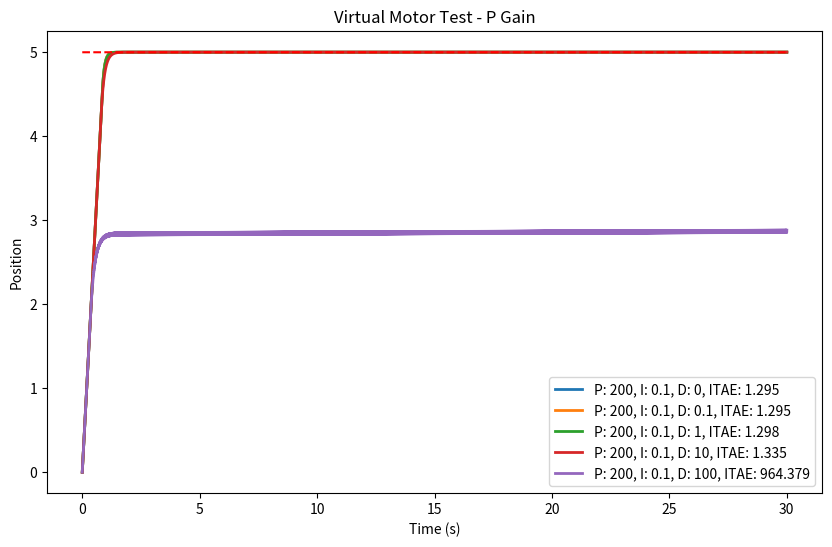

Reproduce this figure in Python.
import time
import matplotlib.pyplot as plt
import numpy as np
import random

# Constants
LOOPTIME = 0.005  # 5 milliseconds
ENC2REDGEAR = 235.78
MAX_SPEED = 6.25  # Maximum motor speed
REFERENCE_POSITION = 10

class Motor:
    def __init__(self, max_speed):
        self.speed = 0  # Motor speed
        self.max_speed = max_speed  # Maximum motor speed

    def set_speed(self, speed):
        # Limit the speed to the maximum speed
        speed = speed / 100 * 6.25
        self.speed = max(min(speed, self.max_speed), -self.max_speed)

class Encoder:
    def __init__(self):
        self.position = 0  # Encoder position

    def update_position(self, motor_speed, enc_to_red_gear):
        # Simulate encoder position change
        self.position += motor_speed
        return self.position / enc_to_red_gear

class PIDController:
    def __init__(self, p_gain, i_gain, d_gain):
        self.p_gain = p_gain
        self.i_gain = i_gain
        self.d_gain = d_gain
        self.integral = 0
        self.m1 = 0
        self.e1 = 0
        self.e2 = 0

    def calculate(self, error):
        dt = LOOPTIME
        g1 = self.p_gain + self.i_gain * dt + self.d_gain / dt
        g2 = - self.p_gain - 2 * self.d_gain / dt
        g3 = self.d_gain / dt
        m = self.m1 + g1 * error + g2 * self.e1 + g3 * self.e2
        self.e2 = self.e1
        self.e1 = error
        self.m1 = m

        return m

def run_test(reference_positions, duration_per_position, motor, encoder, pid_controller):
    positions = []
    errors = []
    time_stamps = []
    ref_positions_array = []
    virtual_time = 0  # Initialize virtual time

    for ref_pos in reference_positions:
        end_time = virtual_time + duration_per_position  # Set the end time for the current reference position

        while virtual_time < end_time:
            # PID Control
            red_gear_position = encoder.update_position(motor.speed, ENC2REDGEAR)
            error_position = ref_pos - red_gear_position
            control_signal = pid_controller.calculate(error_position)
            motor.set_speed(control_signal)

            # Logging
            positions.append(red_gear_position)
            errors.append(error_position)
            time_stamps.append(virtual_time)
            ref_positions_array.append(ref_pos)

            # Update virtual time
            virtual_time += LOOPTIME

    return time_stamps, positions, errors, ref_positions_array

def evaluate_data(time_stamps, positions, error, ref_position):
    pass


# Test Parameters
test_size = random.randint(5, 9)  # Random test size between 5 and 9
test_size = 1
test_positions = random.sample(range(-8, 9), test_size)  # Random positions
test_positions = np.array([5])
test_duration = 30  # 5 seconds for each test position

print(f"test position: {test_positions}")
ITAE_arr = []
plt.figure(figsize=(10,6))

for i in range(5):
    gain = [0, 0.1, 1, 10, 100]
    PGAIN, IGAIN, DGAIN = 200, 0.1, gain[i]

    motor = Motor(MAX_SPEED)
    encoder = Encoder()
    pid_controller = PIDController(PGAIN, IGAIN, DGAIN)

    time_stamps, positions, errors, ref_positions_array = run_test(test_positions, test_duration, motor, encoder, pid_controller)

    # Calculate and display ITAE score
    itae_score = sum(np.abs(errors) * np.array(time_stamps)) * LOOPTIME
    print(f"ITAE Score: {itae_score:.2f}")
    ITAE_arr.append([PGAIN, IGAIN, DGAIN, itae_score])

    plt.plot(time_stamps, positions, label=f'P: {PGAIN}, I: {IGAIN}, D: {DGAIN}, ITAE: {round(itae_score, 3)}', linewidth=2)


    plt.legend()

plt.plot(time_stamps, ref_positions_array, 'r--', label='Reference Position')
plt.xlabel('Time (s)')
plt.ylabel('Position')
plt.title(f'Virtual Motor Test - P Gain')
ITAE_arr = np.array(ITAE_arr)
print(ITAE_arr)
plt.show()

